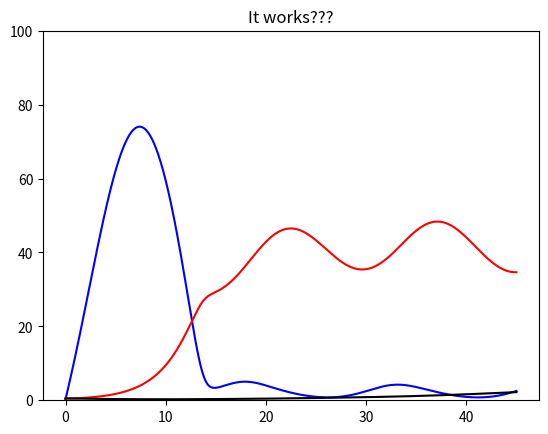
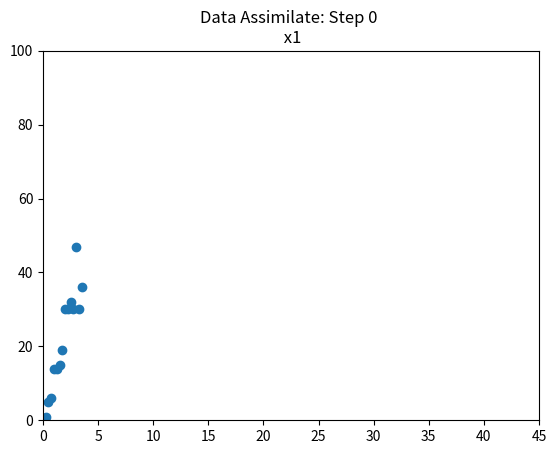
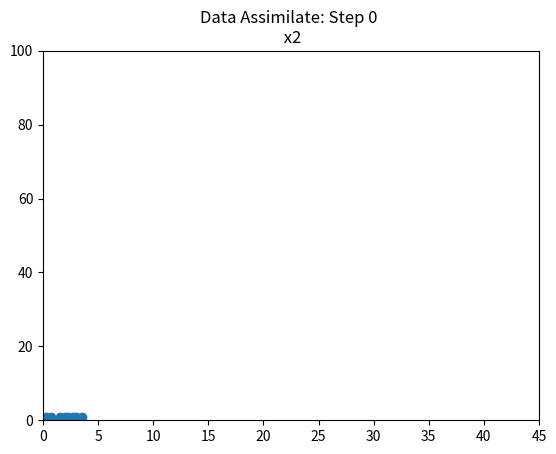
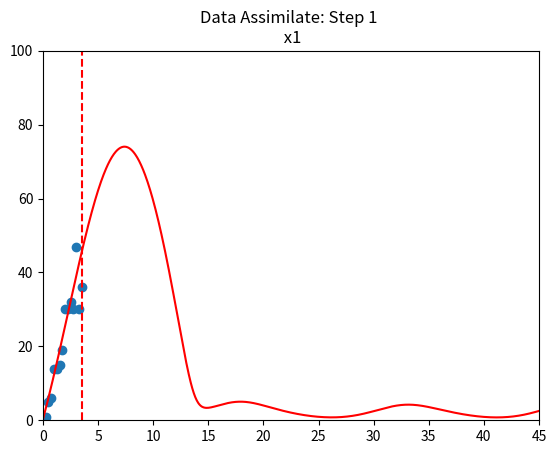
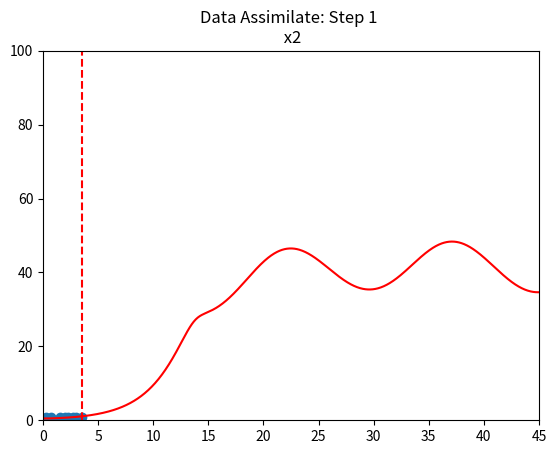
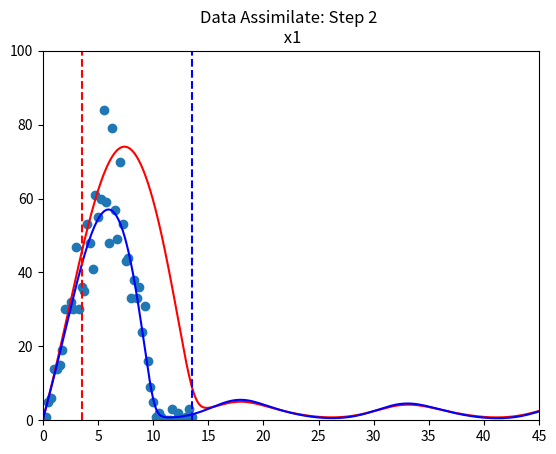
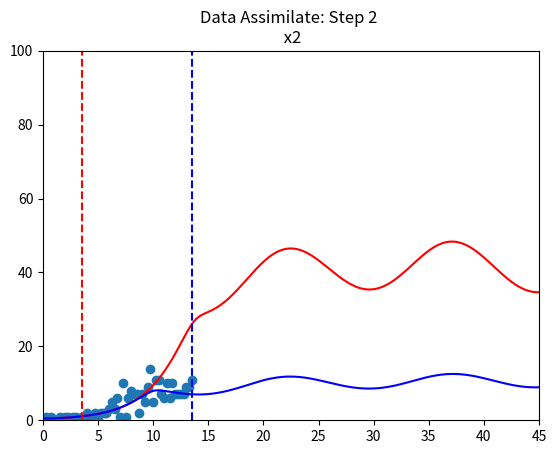

Source code (Python) for these figures, in order:
# Simple Kot Models

import numpy as np
import matplotlib.pyplot as plt
from scipy.integrate import odeint
from scipy import integrate
#import os

# [redacted]
 
#=======================================================
def KotDF1(par1,initial_cond,start_t,end_t,incr):
     #-time-grid-----------------------------------
     t  = np.linspace(start_t, end_t, num = incr)
     #differential-eq-system----------------------
     def funct(x,t):
        D1, si, mu1, mu2, y1, y2, k1, k2, epsilon1, T1 = par1
        omega1 = 2*np.pi/T1
        xp1 = D1*( si*(1 + epsilon1*np.sin(omega1*t))-x[0])-mu1*x[0]*x[1]/y1/(k1+x[0])
        xp2 = mu1*x[0]*x[1]/(k1+x[0]) - D1*x[1] - mu2*x[1]*x[2]/y2/(k2+x[1])
        xp3 = mu2*x[1]*x[2]/(k2+x[1]) - D1*x[2]
        return [xp1, xp2, xp3]
     #integrate------------------------------------
     ds = integrate.odeint(funct, initial_cond, t)
     return (t, ds[:,0], ds[:,1], ds[:,2])
#=======================================================

#=======================================================
def KotResid( x1, x1e, x2, x2e, x3, x3e ):
    resid1 = np.sum( (x1 - x1e)**2 ) + np.sum( (x2 - x2e)**2 ) + np.sum( (x3 - x3e)**2 )
    return resid1
#=======================================================    


D1 = 0.1        # Dilution rate 1/hour
si = 115        # units of si are mg/l
# maximum specific growth rate of prey and preditor (1/hour)
mu1 = 0.5       # prey
mu2 = 0.2       # preditor
# yields
y1 = 0.4        # yield of prey per unit mass of substrate
y2 = 0.6        # biomass yield of predator per unit mass of prey
# half-saturation (Michaelis-Menton)
k1 = 8          # prey
k2 = 9          # predator
# Other variables
epsilon1 = 0.6
T1 = 15

# Create containers
x1 = np.zeros(shape=(1001))
x2 = np.zeros(shape=(1001))
x3 = np.zeros(shape=(1001))
t1 = np.zeros(shape=(1001))

# Initial Conditions
x0 = [0.25, 0.5, 0.5]

# Pack the parameters together
par1 = (D1, si, mu1, mu2, y1, y2, k1, k2, epsilon1, T1)
t1[:], x1[:], x2[:], x3[:] = KotDF1( par1, x0, 0, 45., 1001 )
 
plt.figure()
plt.plot(t1, x1,'-b', t1 , x2,'-r', t1, x3, '-k')
plt.ylim( [0,100])
#plt.legend(('Foxes', 'Rabbits'),'upper center',ncol=2)
title1 = 'It works???'
plt.title(title1)
 
 
D1 = 0.1        # Dilution rate 1/hour
si = 115        # units of si are mg/l
# maximum specific growth rate of prey and preditor (1/hour)
mu1 = 0.51       # prey
mu2 = 0.19       # preditor
# yields
y1 = 0.1        # yield of prey per unit mass of substrate
y2 = 0.59        # biomass yield of predator per unit mass of prey
# half-saturation (Michaelis-Menton)
k1 = 8.1          # prey
k2 = 9.1          # predator
# Other variables
epsilon1 = 0.7
T1 = 15

# Create containers
x1a = np.zeros(shape=(1001))
x2a = np.zeros(shape=(1001))
x3a = np.zeros(shape=(1001))
t1a = np.zeros(shape=(1001))

# Initial Conditions
x0 = [0.25, 0.5, 0.5]

# Pack the parameters together
par1 = (D1, si, mu1, mu2, y1, y2, k1, k2, epsilon1, T1)

# Solve the system
t1a[:], x1a[:], x2a[:], x3a[:] = KotDF1( par1, x0, 0, 50., 1001 )

# Add noise
x1d = np.random.poisson(x1a)
x2d = np.random.poisson(x2a)
x3d = np.random.lognormal(x3a, sigma=1.0)

# Set up subdomains for fitting.
s1s = range( 0, 75, 5 )
s2s = range( 0, 275, 5)

# Get the residuals
resid1 = KotResid( x1d, x1a, x2d, x2a, x3d, x3a )





plt.figure()
plt.scatter(t1a[s1s], x1d[s1s])
#plt.plot( t1 , x1, '-r' )
plt.ylim( [0,100] )
plt.xlim( [0,45] )
#plt.vlines(max(t1a[s1s]),0,100, linestyles='dashed', colors ='r')
#plt.legend(('Foxes', 'Rabbits'),'upper center',ncol=2)
title1 = 'Data Assimilate: Step 0 \n x1'
plt.title(title1)
plt.savefig('DSStep0x1.pdf', format='pdf')

plt.figure()
plt.scatter(t1a[s1s], x2d[s1s])
#plt.plot( t1 , x1, '-r' )
plt.ylim( [0,100] )
plt.xlim( [0,45] )
#plt.vlines(max(t1a[s1s]),0,100, linestyles='dashed', colors ='r')
#plt.legend(('Foxes', 'Rabbits'),'upper center',ncol=2)
title1 = 'Data Assimilate: Step 0 \n x2'
plt.title(title1)
plt.savefig('DSStep0x2.pdf', format='pdf')
  
plt.figure()
plt.scatter(t1a[s1s], x1d[s1s])
plt.plot( t1 , x1, '-r' )
plt.ylim( [0,100] )
plt.xlim( [0,45] )
plt.vlines(max(t1a[s1s]),0,100, linestyles='dashed', colors ='r')
#plt.legend(('Foxes', 'Rabbits'),'upper center',ncol=2)
title1 = 'Data Assimilate: Step 1 \n x1'
plt.title(title1)
plt.savefig('DSStep1x1.pdf', format='pdf')

plt.figure()
plt.scatter(t1a[s1s], x2d[s1s])
plt.plot( t1 , x2, '-r' )
plt.ylim( [0,100] )
plt.xlim( [0,45] )
plt.vlines(max(t1a[s1s]),0,100, linestyles='dashed', colors ='r')
#plt.legend(('Foxes', 'Rabbits'),'upper center',ncol=2)
title1 = 'Data Assimilate: Step 1 \n x2'
plt.title(title1)
plt.savefig('DSStep1x2.pdf', format='pdf') 
 
plt.figure()
plt.scatter(t1a[s2s], x1d[s2s])
plt.plot(t1, x1, '-r', t1a , x1a, '-b' )
plt.ylim( [0,100] )
plt.xlim( [0,45] )
plt.vlines(max(t1a[s1s]),0,100, linestyles='dashed', colors ='r')
plt.vlines(max(t1a[s2s]),0,100, linestyles='dashed', colors ='b')
#plt.legend(('Foxes', 'Rabbits'),'upper center',ncol=2)
title1 = 'Data Assimilate: Step 2 \n x1'
plt.title(title1)
plt.savefig('DSStep2x1.pdf', format='pdf')

plt.figure()
plt.scatter(t1a[s2s], x2d[s2s])
plt.plot( t1, x2, '-r', t1a , x2a, '-b',  )
plt.ylim( [0,100] )
plt.xlim( [0,45] )
plt.vlines(max(t1a[s1s]),0,100, linestyles='dashed', colors ='r')
plt.vlines(max(t1a[s2s]),0,100, linestyles='dashed', colors ='b')
#plt.legend(('Foxes', 'Rabbits'),'upper center',ncol=2)
title1 = 'Data Assimilate: Step 2 \n x2'
plt.title(title1)
plt.savefig('DSStep2x2.pdf', format='pdf') 